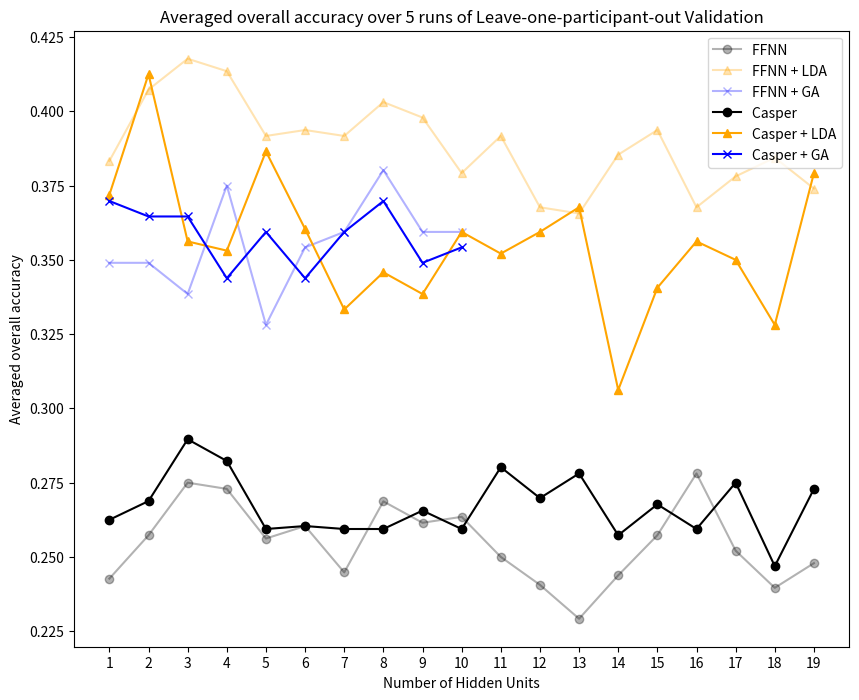
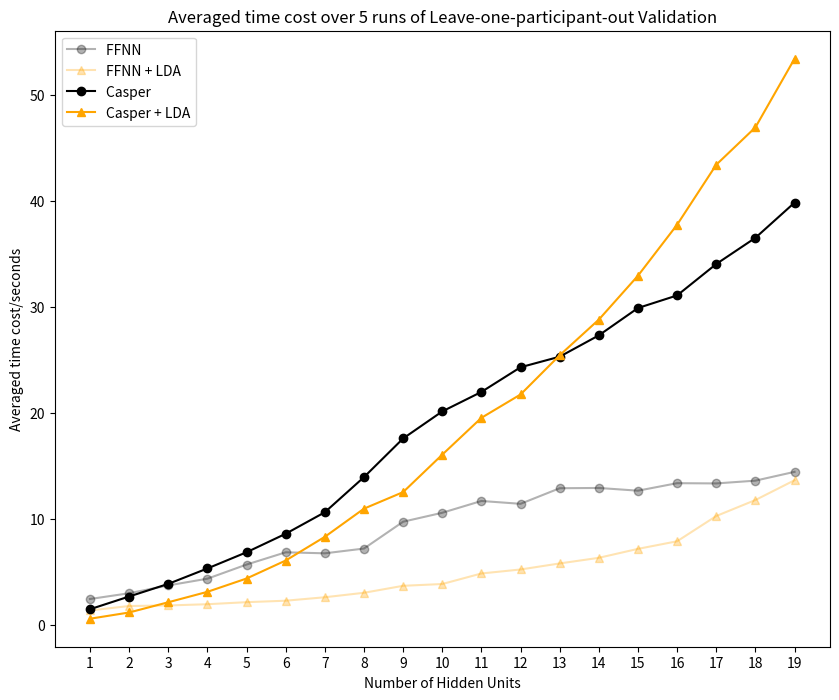

Reproduce these figures in Python, in order. (Note: this script raises an exception after producing the figures.)
# comp4660 assignment 1 code
# Author: Xiangyi Luo (u6162693)
# Time: May 2020

"""
This module was used to plot diagrams in the report
"""

import numpy as np
import matplotlib.pyplot as plt
b=1
a = 3 * b

for i in range(5):
    b += 1
    print(a)

x_ticks = range(1, 19)

###############################
# FFNN all feature LDA
###############################
ffnn_accuracy = np.array([[0.3072916666666667, 0.22916666666666666, 0.25, 0.2552083333333333, 0.25, 0.2760416666666667, 0.265625, 0.28125, 0.265625, 0.2708333333333333, 0.22395833333333334, 0.2552083333333333, 0.17708333333333334, 0.21875, 0.24479166666666666, 0.2552083333333333, 0.23958333333333334, 0.22916666666666666, 0.2760416666666667],
                          [0.1875, 0.2552083333333333, 0.2604166666666667, 0.22916666666666666, 0.25, 0.23958333333333334, 0.265625, 0.22916666666666666, 0.19791666666666666, 0.23958333333333334, 0.22916666666666666, 0.22916666666666666, 0.21875, 0.24479166666666666, 0.2604166666666667, 0.2864583333333333, 0.2604166666666667, 0.20833333333333334, 0.22916666666666666],
                          [0.23958333333333334, 0.2916666666666667, 0.3125, 0.296875, 0.2864583333333333, 0.25, 0.22395833333333334, 0.28125, 0.296875, 0.296875, 0.25, 0.28125, 0.25, 0.25, 0.25, 0.2760416666666667, 0.28125, 0.234375, 0.2760416666666667],
                          [0.2708333333333333, 0.234375, 0.265625, 0.3072916666666667, 0.23958333333333334, 0.265625, 0.22916666666666666, 0.296875, 0.2604166666666667, 0.2760416666666667, 0.265625, 0.20833333333333334, 0.2552083333333333, 0.24479166666666666, 0.28125, 0.2708333333333333, 0.22395833333333334, 0.2760416666666667, 0.21875],
                          [0.20833333333333334, 0.2760416666666667, 0.2864583333333333, 0.2760416666666667, 0.2552083333333333, 0.2708333333333333, 0.23958333333333334, 0.2552083333333333, 0.2864583333333333, 0.234375, 0.28125, 0.22916666666666666, 0.24479166666666666, 0.2604166666666667, 0.25, 0.3020833333333333, 0.2552083333333333, 0.25, 0.23958333333333334]])

ffnn_time = np.array([[2.2780721187591553, 2.9083030223846436, 3.9229791164398193, 4.6110148429870605, 6.156799793243408, 7.359633922576904, 6.825107097625732, 6.394614219665527, 8.72727918624878, 9.1488618850708, 11.028045177459717, 11.820348978042603, 12.795472860336304, 13.370670080184937, 10.796942234039307, 12.825992822647095, 17.03252601623535, 13.47679591178894, 14.390614748001099],
                      [2.5765857696533203, 3.1872410774230957, 3.601194143295288, 4.150986909866333, 5.304260969161987, 5.3478381633758545, 6.773306846618652, 7.061483860015869, 10.470353841781616, 11.104612827301025, 10.732216835021973, 11.25412392616272, 16.256620168685913, 10.404824018478394, 14.913433074951172, 15.72823977470398, 13.231577157974243, 11.877872228622437, 16.588063955307007],
                      [2.607897996902466, 2.9842700958251953, 3.8995749950408936, 4.600344657897949, 5.725377082824707, 6.191416025161743, 7.073325872421265, 6.775406837463379, 9.818291902542114, 11.081140995025635, 10.274044036865234, 9.763526201248169, 12.62727403640747, 13.953649997711182, 13.827869892120361, 10.391832113265991, 11.452090978622437, 17.184262990951538, 13.912641763687134],
                      [2.425689935684204, 2.9282379150390625, 3.582942008972168, 4.473381042480469, 5.673796892166138, 8.768925189971924, 6.349969863891602, 6.62816309928894, 11.26732587814331, 10.151381015777588, 13.932775974273682, 13.66330885887146, 8.695605039596558, 12.229358911514282, 11.477435111999512, 13.681765794754028, 12.318513870239258, 14.001967191696167, 11.54699969291687],
                      [2.266000747680664, 2.8688271045684814, 3.5614638328552246, 3.89925479888916, 5.538478136062622, 6.5086510181427, 6.673609972000122, 9.090472936630249, 8.320565938949585, 11.332089900970459, 12.410192012786865, 10.534841060638428, 14.011642694473267, 14.554613828659058, 12.213109970092773, 14.138824939727783, 12.616207122802734, 11.416421890258789, 15.67148494720459]])


ffnn_accuracy = np.average(ffnn_accuracy, axis=0)
ffnn_accuracy = np.round(ffnn_accuracy, 4)
ffnn_time = np.average(ffnn_time, axis=0)
ffnn_time = np.round(ffnn_time, 4)


###############################
# FFNN all feature LDA
###############################
ffnn_lda_accuracy = np.array([[0.3541666666666667, 0.34375, 0.4166666666666667, 0.4010416666666667, 0.4166666666666667, 0.3958333333333333, 0.390625, 0.421875, 0.4010416666666667, 0.3854166666666667, 0.40625, 0.359375, 0.3802083333333333, 0.3489583333333333, 0.40625, 0.3802083333333333, 0.34375, 0.3697916666666667, 0.3958333333333333],
                             [0.390625, 0.4583333333333333, 0.4270833333333333, 0.4270833333333333, 0.3854166666666667, 0.375, 0.4375, 0.4010416666666667, 0.390625, 0.3645833333333333, 0.3958333333333333, 0.3802083333333333, 0.3802083333333333, 0.4010416666666667, 0.4375, 0.3802083333333333, 0.3489583333333333, 0.3958333333333333, 0.3385416666666667],
                              [0.375, 0.4270833333333333, 0.3958333333333333, 0.4322916666666667, 0.3802083333333333, 0.359375, 0.3333333333333333, 0.3697916666666667, 0.3697916666666667, 0.3541666666666667, 0.3802083333333333, 0.3333333333333333, 0.359375, 0.3958333333333333, 0.3958333333333333, 0.4010416666666667, 0.4427083333333333, 0.3645833333333333, 0.390625],
                              [0.4010416666666667, 0.3958333333333333, 0.4114583333333333, 0.421875, 0.3958333333333333, 0.3802083333333333, 0.3697916666666667, 0.421875, 0.421875, 0.3958333333333333, 0.40625, 0.390625, 0.3645833333333333, 0.359375, 0.3645833333333333, 0.3333333333333333, 0.3854166666666667, 0.4010416666666667, 0.3541666666666667],
                              [0.3958333333333333, 0.4114583333333333, 0.4375, 0.3854166666666667, 0.3802083333333333, 0.4583333333333333, 0.4270833333333333, 0.4010416666666667, 0.40625, 0.3958333333333333, 0.3697916666666667, 0.375, 0.34375, 0.421875, 0.3645833333333333, 0.34375, 0.3697916666666667, 0.390625, 0.390625]])

ffnn_lda_time = np.array([[1.3087971210479736, 1.686089038848877, 1.850282907485962, 1.7408409118652344, 2.24668288230896, 2.31724214553833, 2.7277088165283203, 2.956332206726074, 3.8871591091156006, 4.136898994445801, 4.3803870677948, 5.203689813613892, 6.657378911972046, 6.3492209911346436, 7.178446054458618, 7.469349145889282, 9.244466066360474, 12.606536149978638, 13.78755497932434],
                          [1.3258700370788574, 1.8276898860931396, 1.956043004989624, 1.9372899532318115, 2.1606080532073975, 2.626718044281006, 2.297455310821533, 3.0541188716888428, 3.753129005432129, 3.9092559814453125, 4.884430885314941, 5.556640625, 4.8836328983306885, 6.842772960662842, 7.401566982269287, 8.026329040527344, 11.097036838531494, 11.596843004226685, 12.403653860092163],
                          [1.3817789554595947, 1.975527048110962, 1.814465045928955, 2.136453866958618, 2.1040000915527344, 2.3071951866149902, 2.935544967651367, 3.2382876873016357, 3.7515482902526855, 3.9934070110321045, 5.8350841999053955, 5.739223003387451, 6.4081268310546875, 6.915471076965332, 7.75459098815918, 7.11150598526001, 11.07086992263794, 10.819608926773071, 14.151469230651855],
                          [1.382072925567627, 1.5916011333465576, 1.6678621768951416, 1.9466948509216309, 2.0177109241485596, 2.094604969024658, 2.4087259769439697, 2.8643410205841064, 3.6706228256225586, 3.659776210784912, 4.46972393989563, 4.610813856124878, 5.226215839385986, 6.081898212432861, 6.536719083786011, 8.134182214736938, 9.281754970550537, 11.841655731201172, 13.501464128494263],
                          [1.3531458377838135, 1.7720789909362793, 1.8259031772613525, 1.9359691143035889, 2.135166883468628, 2.0068438053131104, 2.615679979324341, 2.978114128112793, 3.317725896835327, 3.525303840637207, 4.625590801239014, 4.968561887741089, 5.748573064804077, 5.387064695358276, 6.926301956176758, 8.63611102104187, 10.590365886688232, 11.957711935043335, 14.313249111175537]])


ffnn_lda_accuracy = np.average(ffnn_lda_accuracy, axis=0)
ffnn_lda_accuracy = np.round(ffnn_lda_accuracy, 4)
ffnn_lda_time = np.average(ffnn_lda_time, axis=0)
ffnn_lda_time = np.round(ffnn_lda_time, 4)
###############################
# casper all feature NO LDA
###############################



casper_accuracy = np.array([[0.265625, 0.2864583333333333, 0.3229166666666667, 0.2708333333333333, 0.28125, 0.2604166666666667, 0.22916666666666666, 0.28125, 0.3177083333333333, 0.23958333333333334, 0.24479166666666666, 0.2916666666666667, 0.2760416666666667, 0.2708333333333333, 0.2552083333333333, 0.296875, 0.2604166666666667, 0.28125, 0.2552083333333333],
            [0.2864583333333333, 0.2552083333333333, 0.2864583333333333, 0.3072916666666667, 0.24479166666666666, 0.24479166666666666, 0.24479166666666666, 0.265625, 0.23958333333333334, 0.2864583333333333, 0.296875, 0.2864583333333333, 0.3229166666666667, 0.22916666666666666, 0.3125, 0.2552083333333333, 0.2760416666666667, 0.20833333333333334, 0.3072916666666667],
            [0.22395833333333334, 0.265625, 0.28125, 0.2604166666666667, 0.22395833333333334, 0.2552083333333333, 0.296875, 0.2864583333333333, 0.22916666666666666, 0.203125, 0.3020833333333333, 0.25, 0.25, 0.3020833333333333, 0.25, 0.234375, 0.2864583333333333, 0.2604166666666667, 0.2708333333333333],
            [0.2552083333333333, 0.2708333333333333, 0.2916666666666667, 0.2916666666666667, 0.2552083333333333, 0.2708333333333333, 0.2760416666666667, 0.2552083333333333, 0.2760416666666667, 0.2760416666666667, 0.2760416666666667, 0.23958333333333334, 0.265625, 0.24479166666666666, 0.25, 0.2604166666666667, 0.3125, 0.21875, 0.265625],
            [0.28125, 0.265625, 0.265625, 0.28125, 0.2916666666666667, 0.2708333333333333, 0.25, 0.20833333333333334, 0.265625, 0.2916666666666667, 0.28125, 0.28125, 0.2760416666666667, 0.23958333333333334, 0.2708333333333333, 0.25, 0.23958333333333334, 0.265625, 0.265625]])
casper_accuracy = np.average(casper_accuracy, axis=0)
casper_accuracy = np.round(casper_accuracy, 4)

casper_time_cost = np.array([[1.5493650436401367, 2.7158310413360596, 4.076444864273071, 5.330056190490723, 6.426013946533203, 8.533021926879883, 10.647634983062744, 14.825936079025269, 19.262176036834717, 20.203171253204346, 22.044734001159668, 28.430628061294556, 28.288633108139038, 26.65852403640747, 32.442150831222534, 29.20527982711792, 39.26000213623047, 36.93185615539551, 48.603935956954956],
                    [1.4000499248504639, 2.6722769737243652, 3.8374977111816406, 5.12883186340332, 6.509996175765991, 8.236436367034912, 11.034929990768433, 15.597494840621948, 18.568576097488403, 24.100902795791626, 23.71851873397827, 24.553786039352417, 24.528050899505615, 27.390520095825195, 30.364903926849365, 32.033998012542725, 34.40925908088684, 41.11071300506592, 38.62831211090088],
                    [1.5038189888000488, 2.6221771240234375, 3.8469200134277344, 5.431183099746704, 7.7275550365448, 9.088589191436768, 10.819514989852905, 13.529655933380127, 20.60599708557129, 20.38301181793213, 21.65339231491089, 24.879637002944946, 25.598623037338257, 29.271309852600098, 31.48937201499939, 30.77118682861328, 32.56410527229309, 36.16759490966797, 37.011626958847046],
                    [1.5809462070465088, 2.760232925415039, 3.6462371349334717, 5.346998929977417, 6.590315103530884, 8.39188027381897, 10.416169881820679, 13.139046907424927, 15.229297876358032, 17.669178009033203, 21.6141140460968, 20.370625972747803, 24.674994945526123, 27.906471729278564, 27.881996154785156, 31.892899990081787, 29.79764413833618, 33.469099044799805, 36.19469594955444],
                    [1.2991769313812256, 2.566828966140747, 3.8878676891326904, 5.323654890060425, 6.941063165664673, 8.673693895339966, 10.150947093963623, 12.53315806388855, 14.185576915740967, 18.25396203994751, 20.762452125549316, 23.196399211883545, 23.323991060256958, 25.242552280426025, 27.17896294593811, 31.391199111938477, 34.07276487350464, 34.77218317985535, 38.603737115859985]])
casper_time_cost = np.average(casper_time_cost, axis=0)
casper_time_cost = np.round(casper_time_cost, 4)

print(casper_accuracy)



###############################
# casper all feature LDA
###############################

casper_lda_accuracy = np.array([[0.3541666666666667, 0.4010416666666667, 0.328125, 0.390625, 0.4427083333333333, 0.3489583333333333, 0.3229166666666667, 0.3541666666666667, 0.3333333333333333, 0.359375, 0.3229166666666667, 0.4114583333333333, 0.375, 0.3229166666666667, 0.3229166666666667, 0.3541666666666667, 0.3541666666666667, 0.3541666666666667, 0.3489583333333333],
                                [0.4010416666666667, 0.40625, 0.3802083333333333, 0.3854166666666667, 0.4010416666666667, 0.359375, 0.3385416666666667, 0.3645833333333333, 0.3489583333333333, 0.3697916666666667, 0.3854166666666667, 0.2864583333333333, 0.3645833333333333, 0.328125, 0.3385416666666667, 0.3854166666666667, 0.3645833333333333, 0.4114583333333333, 0.328125],
                                [0.328125, 0.421875, 0.3177083333333333, 0.3645833333333333, 0.40625, 0.390625, 0.3541666666666667, 0.34375, 0.3072916666666667, 0.3177083333333333, 0.34375, 0.3072916666666667, 0.34375, 0.328125, 0.3645833333333333, 0.4010416666666667, 0.3958333333333333, 0.359375, 0.3697916666666667],
                                [0.3854166666666667, 0.4322916666666667, 0.3697916666666667, 0.3333333333333333, 0.3489583333333333, 0.3385416666666667, 0.3489583333333333, 0.3489583333333333, 0.3125, 0.4322916666666667, 0.3177083333333333, 0.375, 0.3541666666666667, 0.3697916666666667, 0.328125, 0.328125, 0.359375, 0.28125, 0.3645833333333333],
                                [0.390625, 0.4010416666666667, 0.3854166666666667, 0.2916666666666667, 0.3333333333333333, 0.3645833333333333, 0.3020833333333333, 0.3177083333333333, 0.390625, 0.3177083333333333, 0.390625, 0.4166666666666667, 0.4010416666666667, 0.18229166666666666, 0.3489583333333333, 0.3125, 0.2760416666666667, 0.234375, 0.484375]])
casper_lda_time_cost =  np.array([[0.532127857208252, 1.1368587017059326, 1.9640400409698486, 2.8113598823547363, 3.930021286010742, 6.014557838439941, 7.233998775482178, 10.035168170928955, 12.150280952453613, 14.91687297821045, 17.972028970718384, 21.18556022644043, 25.28315305709839, 28.715656995773315, 32.92070984840393, 41.46645188331604, 41.82049012184143, 44.252591133117676, 49.65838599205017],
                                  [0.5836529731750488, 1.2412049770355225, 2.4740869998931885, 3.3175289630889893, 5.00258207321167, 6.830043077468872, 8.16203498840332, 12.253435850143433, 13.63759183883667, 18.010936975479126, 20.09293293952942, 20.41346001625061, 24.914541959762573, 28.21023988723755, 32.07894706726074, 35.01978302001953, 41.105429887771606, 42.8890278339386, 49.831441164016724],
                                  [0.5983951091766357, 1.1466257572174072, 2.0009238719940186, 3.054778814315796, 4.382159948348999, 5.696926832199097, 7.944822072982788, 9.987480878829956, 12.03412127494812, 15.693830251693726, 18.26510787010193, 23.128247022628784, 26.375749826431274, 28.93524694442749, 31.603920936584473, 38.71991777420044, 41.501476764678955, 44.950353145599365, 49.35979700088501],
                                  [0.5732309818267822, 1.0966951847076416, 1.892543077468872, 2.905057191848755, 4.105859279632568, 5.80014967918396, 7.643041133880615, 10.094485998153687, 12.067867279052734, 14.84430980682373, 19.022884130477905, 22.179332971572876, 24.527013063430786, 27.480015993118286, 31.456300973892212, 36.34608697891235, 43.048768758773804, 54.98843502998352, 62.57410502433777],
                                  [0.5725817680358887, 1.1765549182891846, 2.2962167263031006, 3.4526469707489014, 4.398421049118042, 5.9659318923950195, 10.494239091873169, 12.387569189071655, 12.67030382156372, 16.763244152069092, 22.230168104171753, 21.683913230895996, 25.979171991348267, 30.55494499206543, 36.53592491149902, 37.09021186828613, 49.45082211494446, 47.45568490028381, 55.47127103805542]])


casper_lda_accuracy = np.average(casper_lda_accuracy, axis=0)
casper_lda_accuracy = np.round(casper_lda_accuracy, 4)
casper_lda_time_cost = np.average(casper_lda_time_cost, axis=0)
casper_lda_time_cost = np.round(casper_lda_time_cost, 4)

###############################
# FFFNN + GA
###############################

ffnn_ga_accuracy = np.array([0.34895833, 0.34895833, 0.33854167, 0.375, 0.328125, 0.35416667, 0.359375, 0.38020833, 0.359375, 0.359375])
ffnn_ga_accuracy = np.around(ffnn_ga_accuracy, 4)

ffnn_ga_time = np.array([392, 514, 608, 3593, 2349, 3092, 2788, 5374, 3759, 3150])
ffnn_ga_time = np.around(ffnn_ga_time, 4)

###############################
# Casper + GA
###############################

casper_ga_accuracy = np.array([0.36979167, 0.36458333,0.36458333, 0.34375, 0.359375, 0.34375, 0.359375, 0.36979167, 0.34895833, 0.35416667 ])
casper_ga_accuracy = np.around(casper_ga_accuracy, 4)

casper_ga_time = np.array([276, 586, 787, 764, 1164, 1184, 1371, 2849, 1656, 2952])
casper_ga_time = np.around(casper_ga_time, 4)


#### plot accuracy
xl = list(range(1, 20))

plt.figure(figsize=(10, 8))
plt.title('Averaged overall accuracy over 5 runs of Leave-one-participant-out Validation')
plt.xlabel('Number of Hidden Units')
plt.ylabel('Averaged overall accuracy')
plt.xticks(np.arange(19), labels=xl)

plt.plot(ffnn_accuracy, label='FFNN ', marker='o', color='black', alpha=0.3)
plt.plot(ffnn_lda_accuracy, label='FFNN + LDA', marker='^', color='orange', alpha=0.3)
plt.plot(ffnn_ga_accuracy, label='FFNN + GA', marker='x', color='b', alpha=0.3)

plt.plot(casper_accuracy, label='Casper ', marker='o', color='black')
plt.plot(casper_lda_accuracy, label='Casper + LDA', marker='^', color='orange')
plt.plot(casper_ga_accuracy, label='Casper + GA', marker='x', color='b')


plt.legend()
plt.show()


#### plot time cost

plt.figure(figsize=(10, 8))
plt.title('Averaged time cost over 5 runs of Leave-one-participant-out Validation')
plt.xlabel('Number of Hidden Units')
plt.ylabel('Averaged time cost/seconds')
plt.xticks(np.arange(19), labels=xl)

plt.plot(ffnn_time, label='FFNN ', marker='o', color='black', alpha=0.3)
plt.plot(ffnn_lda_time, label='FFNN + LDA', marker='^', color='orange', alpha=0.3)


plt.plot(casper_time_cost, label='Casper ', marker='o', color='black')
plt.plot(casper_lda_time_cost, label='Casper + LDA', marker='^', color='orange')


plt.legend()
plt.show()



xl = list(range(1, 11))
plt.figure(figsize=(10, 8))
plt.title('Time cost of GA feature selection for different numbers of hidden units')
plt.xlabel('Number of Hidden Units')
plt.ylabel('time cost/seconds')
plt.xticks(np.arange(19), labels=xl)

plt.plot(ffnn_ga_time, label='FFNN + GA', marker='x', color='blue', alpha=0.3)
plt.plot(casper_ga_time, label='Casper + GA', marker='x', color='blue')
plt.legend()
plt.show()